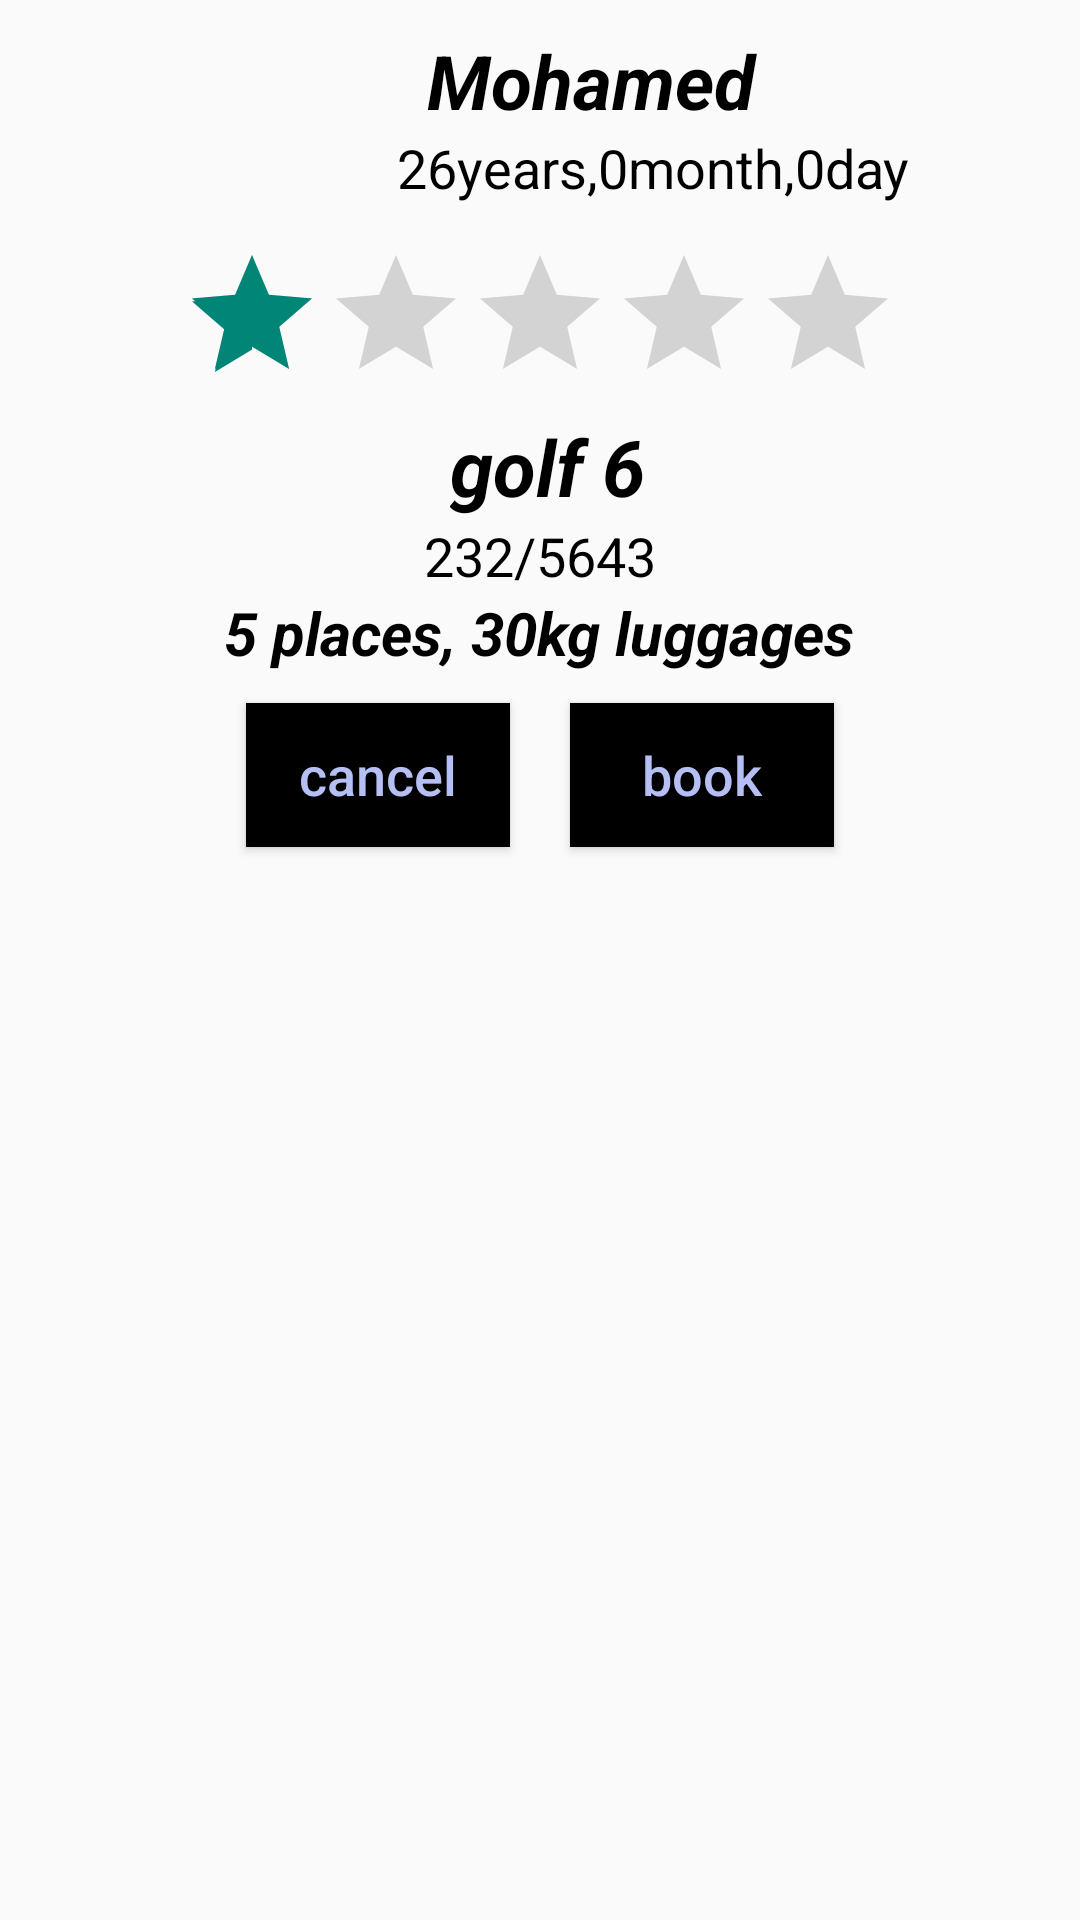

Layout XML and referenced resources for this Android screen:
<!-- AndroidManifest.xml: application theme Theme.LoginScreen -->
<!-- res/layout/driver_dialog.xml -->
<?xml version="1.0" encoding="utf-8"?>
<LinearLayout xmlns:android="http://schemas.android.com/apk/res/android"
    xmlns:app="http://schemas.android.com/apk/res-auto"
    android:orientation="vertical"
    android:layout_width="match_parent"
    android:layout_height="match_parent"
    android:padding="5dip">
    <LinearLayout
        android:layout_width="wrap_content"
        android:layout_height="wrap_content"
        android:layout_gravity="center"
        android:orientation="horizontal">
        <ImageView
        android:id="@+id/picture_iv"
        android:layout_width="76dp"
        android:layout_height="76dp"

            android:src="@drawable/baseline_person_24"/>

        <LinearLayout
            android:layout_width="wrap_content"
            android:layout_height="wrap_content"
            android:orientation="vertical">

            <TextView
                android:id="@+id/txt_name"
                android:layout_width="wrap_content"
                android:layout_height="wrap_content"
                android:paddingTop="5dp"
                android:paddingLeft="40dp"
                android:paddingRight="76dp"
                android:textStyle="bold|italic"
                android:textSize="25dp"
                android:text="Mohamed "
                android:textColor="@color/black"/>
            <TextView
                android:id="@+id/age_txt"
                android:layout_width="wrap_content"
                android:layout_height="wrap_content"
                android:paddingLeft="30dp"
                android:textSize="18sp"
                android:text="26years,0month,0day"
                android:textColor="@color/black"/>
        </LinearLayout>
    </LinearLayout>
    <RatingBar
        android:id="@+id/pt_rb"
        android:layout_width="wrap_content"
        android:layout_height="wrap_content"
        android:layout_gravity="center"
        android:numStars="5"
        android:rating="1.0"
        android:stepSize="0.1"
        android:isIndicator="true" />

    <LinearLayout
        android:layout_width="wrap_content"
        android:layout_height="wrap_content"
        android:layout_gravity="center"
        android:orientation="horizontal">
        <TextView
            android:id="@+id/model_txt"
            android:layout_width="wrap_content"
            android:layout_height="wrap_content"
            android:layout_gravity="center"
            android:paddingLeft="5dp"
            android:textStyle="bold|italic"
            android:textSize="26sp"
            android:text="golf 6"
            android:textColor="@color/black"/>
    </LinearLayout>
    <TextView
        android:id="@+id/serial_txt"
        android:layout_width="wrap_content"
        android:layout_height="wrap_content"
        android:layout_gravity="center"
        android:textSize="18sp"
        android:text="232/5643"
        android:textColor="@color/black"/>

    <LinearLayout
        android:layout_width="wrap_content"
        android:layout_height="wrap_content"
        android:layout_gravity="center"
        android:orientation="horizontal">

        <TextView
            android:id="@+id/places_txt"
            android:layout_width="wrap_content"
            android:layout_height="wrap_content"
            android:textStyle="bold|italic"
            android:textSize="20sp"
            android:text="5 places,"
            android:textColor="@color/black"/>
        <TextView
            android:id="@+id/luggages_txt"
            android:layout_width="wrap_content"
            android:layout_height="wrap_content"
            android:paddingLeft="5dp"
            android:textStyle="bold|italic"
            android:textSize="20sp"
            android:text="30kg luggages"
            android:textColor="@color/black"/>
    </LinearLayout>
    <LinearLayout
        android:layout_width="wrap_content"
        android:layout_height="wrap_content"
        android:layout_gravity="center"
        android:orientation="horizontal">

        <Button
            android:id="@+id/cancel_btn"
            android:layout_width="wrap_content"
            android:layout_height="wrap_content"
            android:layout_margin="10dip"
            android:text="cancel"
            android:textAllCaps="false"
            android:background="@color/black"
            android:textColor="@color/white"
            android:textSize="18sp"/>

        <Button
            android:id="@+id/book_btn"
            android:layout_width="wrap_content"
            android:layout_height="wrap_content"
            android:layout_margin="10dip"
            android:text="book"
            android:textAllCaps="false"
            android:background="@color/black"
            android:textColor="@color/white"
            android:textSize="18sp"/>
    </LinearLayout>



</LinearLayout>
<!-- resources referenced by this layout -->
<resources>
  <color name="black">#FF000000</color>
  <color name="white">#B6BFF4</color>
  <style name="Theme.LoginScreen" parent="Theme.AppCompat.Light.NoActionBar">
          
          <item name="colorPrimary">@color/red</item>
          <item name="colorPrimaryVariant">@color/red</item>
          <item name="colorOnPrimary">@color/white</item>
          
          <item name="colorSecondary">@color/red</item>
          <item name="colorSecondaryVariant">@color/red</item>
          <item name="colorOnSecondary">@color/black</item>
          
          <item name="android:statusBarColor">?attr/colorPrimaryVariant</item>
          
      </style>
  <color name="red">#B61F1F</color>
</resources>
